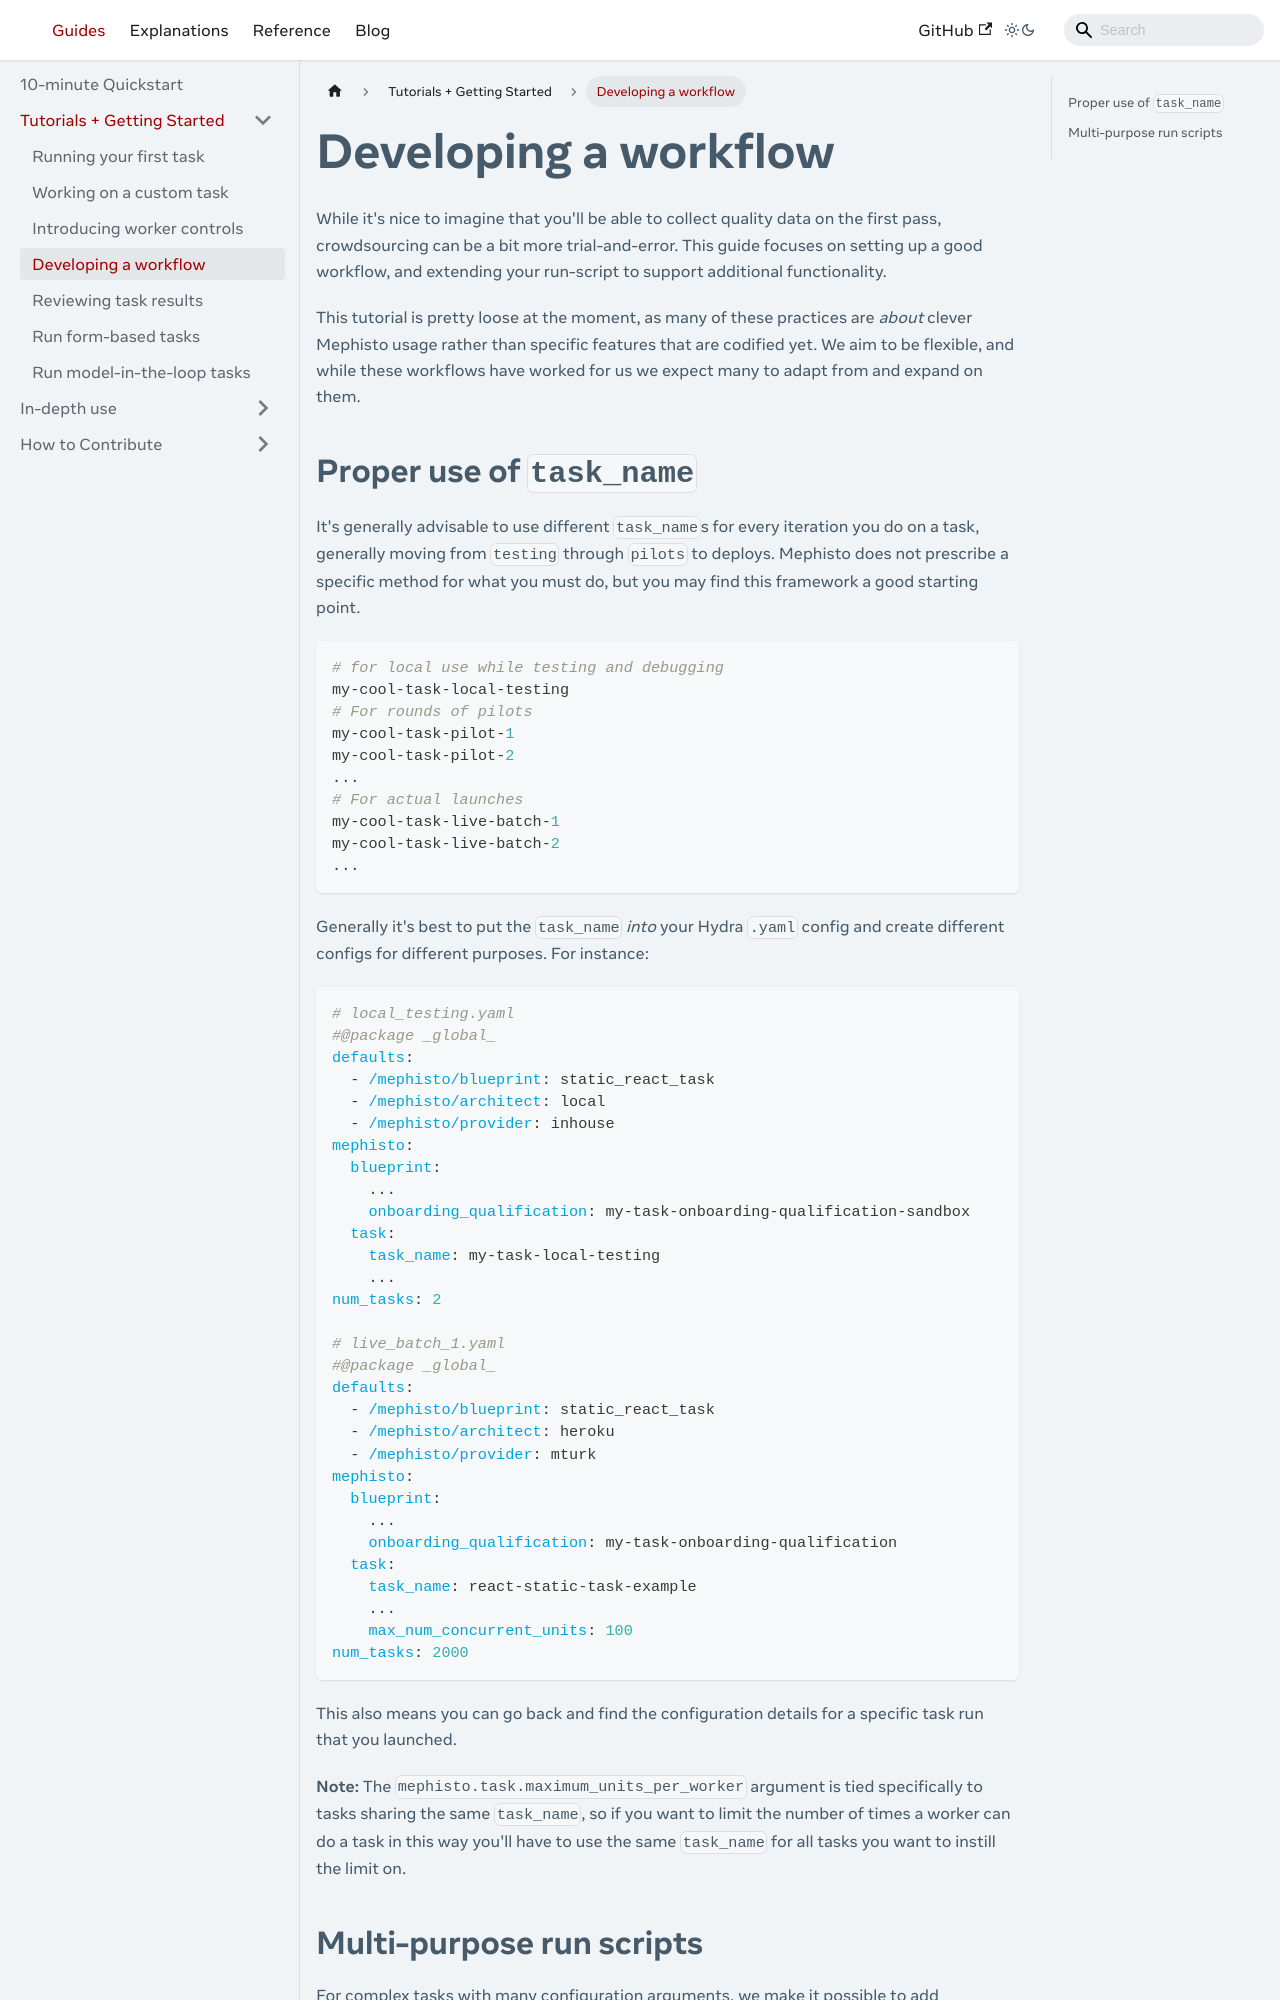

repository: facebookresearch/Mephisto · page: docs/guides/tutorials/workflows/index.html · generator: docusaurus

---

# Copyright (c) Meta Platforms and its affiliates.
# This source code is licensed under the MIT license found in the
# LICENSE file in the root directory of this source tree.

sidebar_position: 4
---

# Developing a workflow

While it's nice to imagine that you'll be able to collect quality data on the first pass, crowdsourcing can be a bit more trial-and-error. This guide focuses on setting up a good workflow, and extending your run-script to support additional functionality. 

This tutorial is pretty loose at the moment, as many of these practices are _about_ clever Mephisto usage rather than specific features that are codified yet. We aim to be flexible, and while these workflows have worked for us we expect many to adapt from and expand on them.

## Proper use of `task_name`

It's generally advisable to use different `task_name`s for every iteration you do on a task, generally moving from `testing` through `pilots` to deploys. Mephisto does not prescribe a specific method for what you must do, but you may find this framework a good starting point.

```python
# for local use while testing and debugging
my-cool-task-local-testing
# For rounds of pilots
my-cool-task-pilot-1
my-cool-task-pilot-2
...
# For actual launches
my-cool-task-live-batch-1
my-cool-task-live-batch-2
...
```
Generally it's best to put the `task_name` _into_ your Hydra `.yaml` config and create different configs for different purposes. For instance:
```yaml
# local_testing.yaml
#@package _global_
defaults:
  - /mephisto/blueprint: static_react_task
  - /mephisto/architect: local
  - /mephisto/provider: mock
mephisto:
  blueprint:
    ...
    onboarding_qualification: my-task-onboarding-qualification-sandbox
  task:
    task_name: my-task-local-testing
    ...
num_tasks: 2

# live_batch_1.yaml
#@package _global_
defaults:
  - /mephisto/blueprint: static_react_task
  - /mephisto/architect: heroku
  - /mephisto/provider: mturk
mephisto:
  blueprint:
    ...
    onboarding_qualification: my-task-onboarding-qualification
  task:
    task_name: react-static-task-example
    ...
    max_num_concurrent_units: 100
num_tasks: 2000
```
This also means you can go back and find the configuration details for a specific task run that you launched.

**Note:** The `mephisto.task.maximum_units_per_worker` argument is tied specifically to tasks sharing the same `task_name`, so if you want to limit the number of times a worker can do a task in this way you'll have to use the same `task_name` for all tasks you want to instill the limit on.
